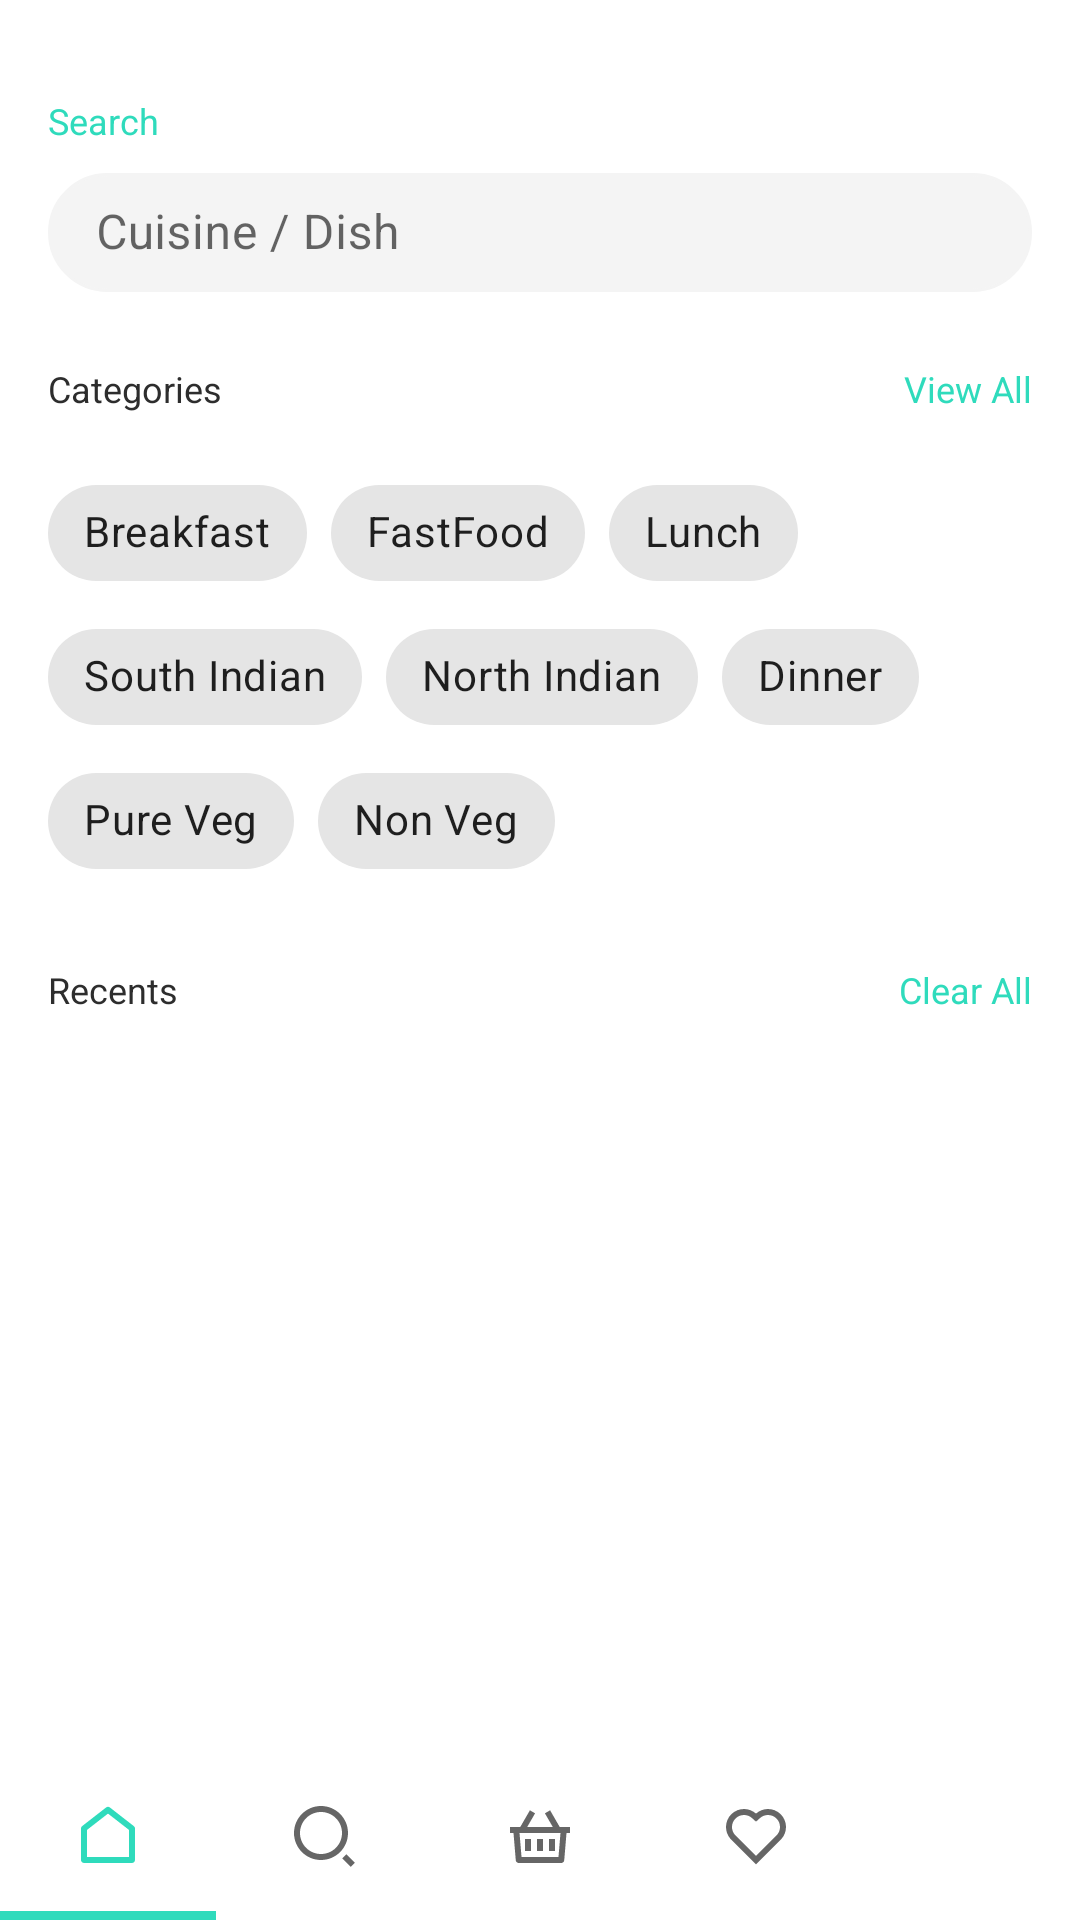

Android layout source for this screen:
<!-- AndroidManifest.xml: application theme Theme.FigmaExample -->
<!-- res/layout/activity_search.xml -->
<?xml version="1.0" encoding="utf-8"?>
<androidx.constraintlayout.widget.ConstraintLayout xmlns:android="http://schemas.android.com/apk/res/android"
    xmlns:app="http://schemas.android.com/apk/res-auto"
    xmlns:tools="http://schemas.android.com/tools"
    android:layout_width="match_parent"
    android:layout_height="match_parent">

    <TextView
        android:id="@+id/textView10"
        style="@style/LabelText"
        android:layout_width="wrap_content"
        android:layout_height="wrap_content"
        android:layout_marginStart="16dp"
        android:layout_marginTop="32dp"
        android:text="Search"
        android:textColor="@color/primary"
        app:layout_constraintStart_toStartOf="parent"
        app:layout_constraintTop_toTopOf="parent" />

    <com.google.android.material.textfield.TextInputLayout
        android:id="@+id/textInputLayout"
        style="@style/Widget.MaterialComponents.TextInputLayout.OutlinedBox"
        android:layout_width="0dp"
        android:layout_height="45dp"
        android:layout_marginStart="16dp"
        android:layout_marginTop="4dp"
        android:layout_marginEnd="16dp"
        app:layout_constraintEnd_toEndOf="parent"
        app:layout_constraintStart_toStartOf="parent"
        app:layout_constraintTop_toBottomOf="@+id/textView10">

        <com.google.android.material.textfield.TextInputEditText
            android:layout_width="match_parent"
            android:layout_height="wrap_content"
            android:background="@drawable/bg_rounded"
            android:hint="Cuisine / Dish"
            android:textColorHint="@color/gray"

            />
    </com.google.android.material.textfield.TextInputLayout>

    <TextView
        android:id="@+id/textView11"
        style="@style/LabelText"
        android:layout_width="wrap_content"
        android:layout_height="wrap_content"
        android:layout_marginStart="16dp"
        android:layout_marginTop="24dp"
        android:text="Categories"
        android:textColor="@color/dark"
        app:layout_constraintStart_toStartOf="parent"
        app:layout_constraintTop_toBottomOf="@+id/textInputLayout" />

    <TextView
        android:id="@+id/textView12"
        style="@style/LabelText"
        android:layout_width="wrap_content"
        android:layout_height="wrap_content"
        android:layout_marginTop="24dp"
        android:layout_marginEnd="16dp"
        android:text="View All"
        android:textColor="@color/primary"
        app:layout_constraintEnd_toEndOf="parent"
        app:layout_constraintTop_toBottomOf="@+id/textInputLayout" />

    <com.google.android.material.chip.ChipGroup
        android:id="@+id/chipGroup"
        android:layout_width="0dp"
        android:layout_height="wrap_content"
        android:layout_marginStart="16dp"
        android:layout_marginTop="16dp"
        android:layout_marginEnd="16dp"
        app:layout_constraintEnd_toEndOf="parent"
        app:layout_constraintStart_toStartOf="parent"
        app:layout_constraintTop_toBottomOf="@+id/textView11">

        <com.google.android.material.chip.Chip
            android:layout_width="wrap_content"
            android:layout_height="wrap_content"
            android:text="Breakfast" />


        <com.google.android.material.chip.Chip
            android:layout_width="wrap_content"
            android:layout_height="wrap_content"
            android:text="FastFood" />

        <com.google.android.material.chip.Chip
            android:layout_width="wrap_content"
            android:layout_height="wrap_content"
            android:text="Lunch" />

        <com.google.android.material.chip.Chip
            android:layout_width="wrap_content"
            android:layout_height="wrap_content"
            android:text="South Indian" />

        <com.google.android.material.chip.Chip
            android:layout_width="wrap_content"
            android:layout_height="wrap_content"
            android:text="North Indian" />

        <com.google.android.material.chip.Chip
            android:layout_width="wrap_content"
            android:layout_height="wrap_content"
            android:text="Dinner" />

        <com.google.android.material.chip.Chip
            android:layout_width="wrap_content"
            android:layout_height="wrap_content"
            android:text="Pure Veg" />

        <com.google.android.material.chip.Chip
            android:layout_width="wrap_content"
            android:layout_height="wrap_content"
            android:text="Non Veg" />

    </com.google.android.material.chip.ChipGroup>

    <TextView
        android:id="@+id/textView13"
        style="@style/LabelText"
        android:layout_width="wrap_content"
        android:layout_height="wrap_content"
        android:layout_marginStart="16dp"
        android:layout_marginTop="24dp"
        android:text="Recents"
        android:textColor="@color/dark"
        app:layout_constraintStart_toStartOf="parent"
        app:layout_constraintTop_toBottomOf="@+id/chipGroup" />

    <TextView
        android:id="@+id/textViewClearAll"
        style="@style/LabelText"
        android:layout_width="wrap_content"
        android:layout_height="wrap_content"
        android:layout_marginTop="24dp"
        android:layout_marginEnd="16dp"
        android:text="Clear All"
        android:textColor="@color/primary"
        app:layout_constraintEnd_toEndOf="parent"
        app:layout_constraintTop_toBottomOf="@+id/chipGroup" />

    <androidx.recyclerview.widget.RecyclerView
        android:id="@+id/recyclerView3"
        android:layout_width="0dp"
        android:layout_height="wrap_content"
        android:layout_above="@+id/bottom_nav"
        android:layout_marginTop="16dp"
        app:layout_constraintBottom_toBottomOf="parent"
        app:layout_constraintEnd_toEndOf="parent"
        app:layout_constraintHorizontal_bias="0.0"
        app:layout_constraintStart_toStartOf="parent"
        app:layout_constraintTop_toBottomOf="@+id/textView13"
        app:layout_constraintVertical_bias="0.0"
        tools:listitem="@layout/list_recent" />

    <com.google.android.material.bottomnavigation.BottomNavigationView
        android:id="@+id/bottom_nav"
        android:layout_width="match_parent"
        android:layout_height="wrap_content"
        android:layout_alignParentBottom="true"
        android:background="?android:windowBackground"
        android:outlineProvider="none"
        app:itemBackground="@drawable/btm_navigation_indicator"
        app:labelVisibilityMode="unlabeled"
        app:layout_constraintBottom_toBottomOf="parent"
        app:layout_constraintEnd_toEndOf="parent"
        app:layout_constraintStart_toStartOf="parent"
        app:menu="@menu/bottom_menu" />


</androidx.constraintlayout.widget.ConstraintLayout>
<!-- res/layout/list_recent.xml (included above) -->
<?xml version="1.0" encoding="utf-8"?>
<androidx.constraintlayout.widget.ConstraintLayout xmlns:android="http://schemas.android.com/apk/res/android"
    xmlns:app="http://schemas.android.com/apk/res-auto"
    xmlns:tools="http://schemas.android.com/tools"
    android:layout_width="match_parent"
    android:layout_height="wrap_content">

    <TextView
        android:id="@+id/textView14"
        android:layout_width="0dp"
        android:layout_height="wrap_content"
        android:layout_marginStart="16dp"
        android:layout_marginTop="8dp"
        android:drawableStart="@drawable/history"
        android:drawablePadding="20dp"
        android:text="History Search"
        app:layout_constraintBottom_toBottomOf="parent"
        app:layout_constraintEnd_toStartOf="@+id/imageView3"
        app:layout_constraintStart_toStartOf="parent"
        app:layout_constraintTop_toTopOf="parent" />

    <ImageView
        android:id="@+id/imageView3"
        android:layout_width="wrap_content"
        android:layout_height="wrap_content"
        android:layout_marginTop="8dp"
        android:layout_marginEnd="16dp"
        app:layout_constraintEnd_toEndOf="parent"
        app:layout_constraintTop_toTopOf="parent"
        app:srcCompat="@drawable/close" />
</androidx.constraintlayout.widget.ConstraintLayout>
<!-- resources referenced by this layout -->
<resources>
  <color name="dark">#2D2D2D</color>
  <color name="gray">#A3A3A3</color>
  <color name="primary">#2FDBBC</color>
  <!-- drawable bg_rounded (drawable) -->
  <?xml version="1.0" encoding="utf-8"?>
  <shape xmlns:android="http://schemas.android.com/apk/res/android">
      <solid android:color="@color/light"/>
      <stroke android:width="1dp"
              android:color="@color/light"
          />
      <corners android:radius="30dp"/>
  
  
  </shape>
  <!-- drawable btm_navigation_indicator (drawable) -->
  <?xml version="1.0" encoding="utf-8"?>
  <selector xmlns:android="http://schemas.android.com/apk/res/android">
      <item android:state_checked="true">
          <layer-list >
              <item android:gravity="bottom">
                  <shape android:shape="rectangle">
                      <size android:height="3dp"/>
                      <solid android:color="?attr/colorPrimary"/>
                  </shape>
              </item>
          </layer-list>
      </item>
  </selector>
  <!-- drawable close (drawable) -->
  <vector xmlns:android="http://schemas.android.com/apk/res/android"
      android:width="22dp"
      android:height="22dp"
      android:viewportWidth="22"
      android:viewportHeight="22">
    <group>
      <clip-path
          android:pathData="M0,0h22v22h-22z"/>
      <path
          android:pathData="M11,9.704L15.538,5.167L16.834,6.463L12.296,11L16.834,15.538L15.538,16.834L11,12.296L6.462,16.834L5.166,15.538L9.704,11L5.166,6.463L6.462,5.167L11,9.704Z"
          android:fillColor="@color/gray"/>
    </group>
  </vector>
  <!-- drawable history (drawable) -->
  <vector xmlns:android="http://schemas.android.com/apk/res/android"
      android:width="22dp"
      android:height="22dp"
      android:viewportWidth="22"
      android:viewportHeight="22">
    <group>
      <clip-path
          android:pathData="M0,0h22v22h-22z"/>
      <path
          android:pathData="M11,1.834C16.063,1.834 20.167,5.937 20.167,11C20.167,16.063 16.063,20.167 11,20.167C5.937,20.167 1.833,16.063 1.833,11H3.667C3.667,15.05 6.95,18.333 11,18.333C15.05,18.333 18.333,15.05 18.333,11C18.333,6.95 15.05,3.667 11,3.667C8.479,3.667 6.255,4.938 4.936,6.875H7.333V8.708H1.833V3.208H3.667V5.5C5.339,3.273 8.002,1.834 11,1.834ZM11.917,6.417V10.62L14.889,13.592L13.592,14.89L10.083,11.379V6.417H11.917Z"
          android:fillColor="#A3A3A3"/>
    </group>
  </vector>
  <style name="LabelText">
  <item name="fontFamily">@font/bebas_neue</item>
  <item name="android:textSize">12sp</item>
  <item name="android:textColor">@color/primary_light</item>
  </style>
  <style name="Theme.FigmaExample" parent="Theme.MaterialComponents.DayNight.DarkActionBar">
          
          <item name="colorPrimary">@color/primary</item>
          <item name="colorPrimaryVariant">@color/purple_700</item>
          <item name="colorOnPrimary">@color/white</item>
          
          <item name="colorSecondary">@color/teal_200</item>
          <item name="colorSecondaryVariant">@color/teal_700</item>
          <item name="colorOnSecondary">@color/black</item>
          
          <item name="android:statusBarColor" tools:targetApi="l">?attr/colorPrimaryVariant</item>
          
      </style>
  <color name="light">#F4F4F4</color>
  <color name="primary_light">#67E5CE</color>
  <color name="purple_700">#FF3700B3</color>
  <color name="white">#FFFFFFFF</color>
  <color name="teal_200">#FF03DAC5</color>
  <color name="teal_700">#FF018786</color>
  <color name="black">#FF000000</color>
</resources>
